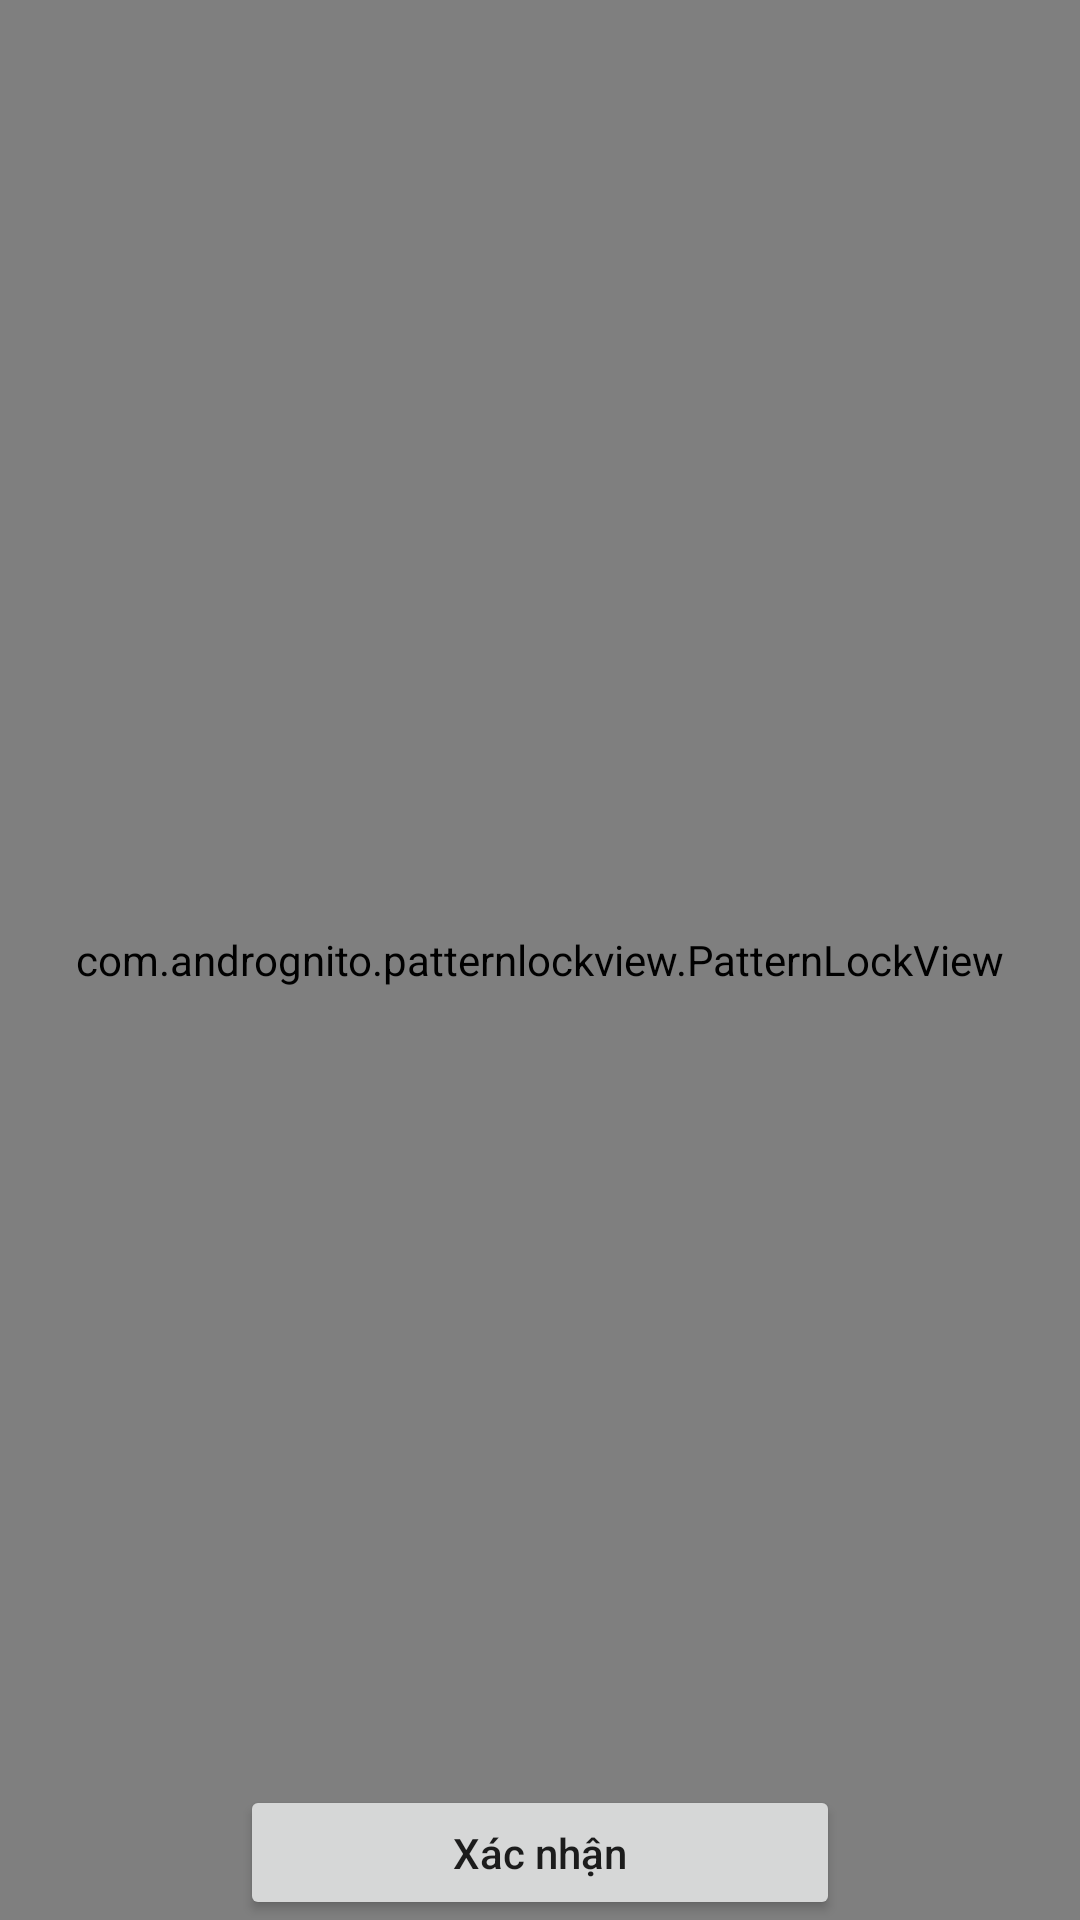

Reconstruct the res/layout file that produces this screen, plus the resources it refers to.
<!-- AndroidManifest.xml: application theme AppTheme -->
<!-- res/layout/parent_enter_pass.xml -->
<?xml version="1.0" encoding="utf-8"?>
<FrameLayout
    xmlns:android="http://schemas.android.com/apk/res/android"
    android:layout_width="match_parent"
    android:background="@color/colorPrimary"
    android:layout_height="match_parent">
    <com.andrognito.patternlockview.PatternLockView
        android:id="@+id/patternLockView"
        android:layout_width="match_parent"
        android:layout_height="match_parent" />
    <Button
        android:id="@+id/btnAccept"
        android:textAllCaps="false"
        android:layout_gravity="center_horizontal|bottom"
        android:text="Xác nhận"
        android:layout_width="200dp"
        android:layout_height="45dp" />
</FrameLayout>
<!-- resources referenced by this layout -->
<resources>
  <color name="colorPrimary">#11aeea</color>
  <style name="AppTheme" parent="Theme.AppCompat.Light.DarkActionBar">
          
          <item name="colorPrimary">@color/colorPrimary</item>
          <item name="colorPrimaryDark">@color/colorPrimaryDark</item>
          <item name="colorAccent">@color/colorAccent</item>
      </style>
  <color name="colorPrimaryDark">#11aeea</color>
  <color name="colorAccent">#11aeea</color>
</resources>
